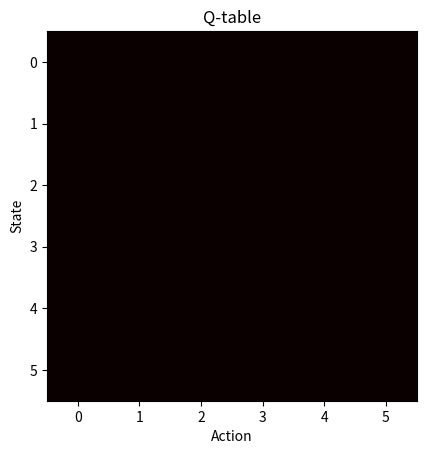

Source code (Python):
import numpy as np

# Define the environment
n_states = 6
n_actions = 6
P = np.zeros((n_states, n_actions, n_states))
R = np.zeros((n_states, n_actions, n_states))
terminal_states = [0, n_states - 1]

# Define the Q-Learning algorithm
n_episodes = 1000
alpha = 0.1
gamma = 0.99
epsilon = 0.01
Q = np.zeros((n_states, n_actions))

for episode in range(n_episodes):
    state = np.random.choice([i for i in range(n_states) if i not in terminal_states])
    while state not in terminal_states:
        if np.random.uniform(0, 1) < epsilon:
            action = np.random.choice(n_actions)
        else:
            action = np.argmax(Q[state, :])
        next_state_probs = P[state, action, :]
        prob_sum = np.sum(next_state_probs)
        if prob_sum == 0:
            next_state_probs = np.ones(n_states) / n_states
        else:
            next_state_probs = next_state_probs / prob_sum
        next_state = np.random.choice(n_states, p=next_state_probs)
        reward = R[state, action, next_state]
        Q[state, action] = (1 - alpha) * Q[state, action] + alpha * (reward + gamma * np.max(Q[next_state, :]))
        state = next_state

# Use the learned Q-table to make decisions
state = np.random.choice([i for i in range(n_states) if i not in terminal_states])
while state not in terminal_states:
    action = np.argmax(Q[state, :])
    next_state_probs = P[state, action, :]
    prob_sum = np.sum(next_state_probs)
    if prob_sum == 0:
        next_state_probs = np.ones(n_states) / n_states
    else:
        next_state_probs = next_state_probs / prob_sum
    next_state = np.random.choice(n_states, p=next_state_probs)
    print("From state {} take action {} to reach state {}".format(state, action, next_state))
    state = next_state




import matplotlib.pyplot as plt

plt.imshow(Q, cmap='hot', interpolation='nearest')
plt.xlabel('Action')
plt.ylabel('State')
plt.title('Q-table')
plt.show()
